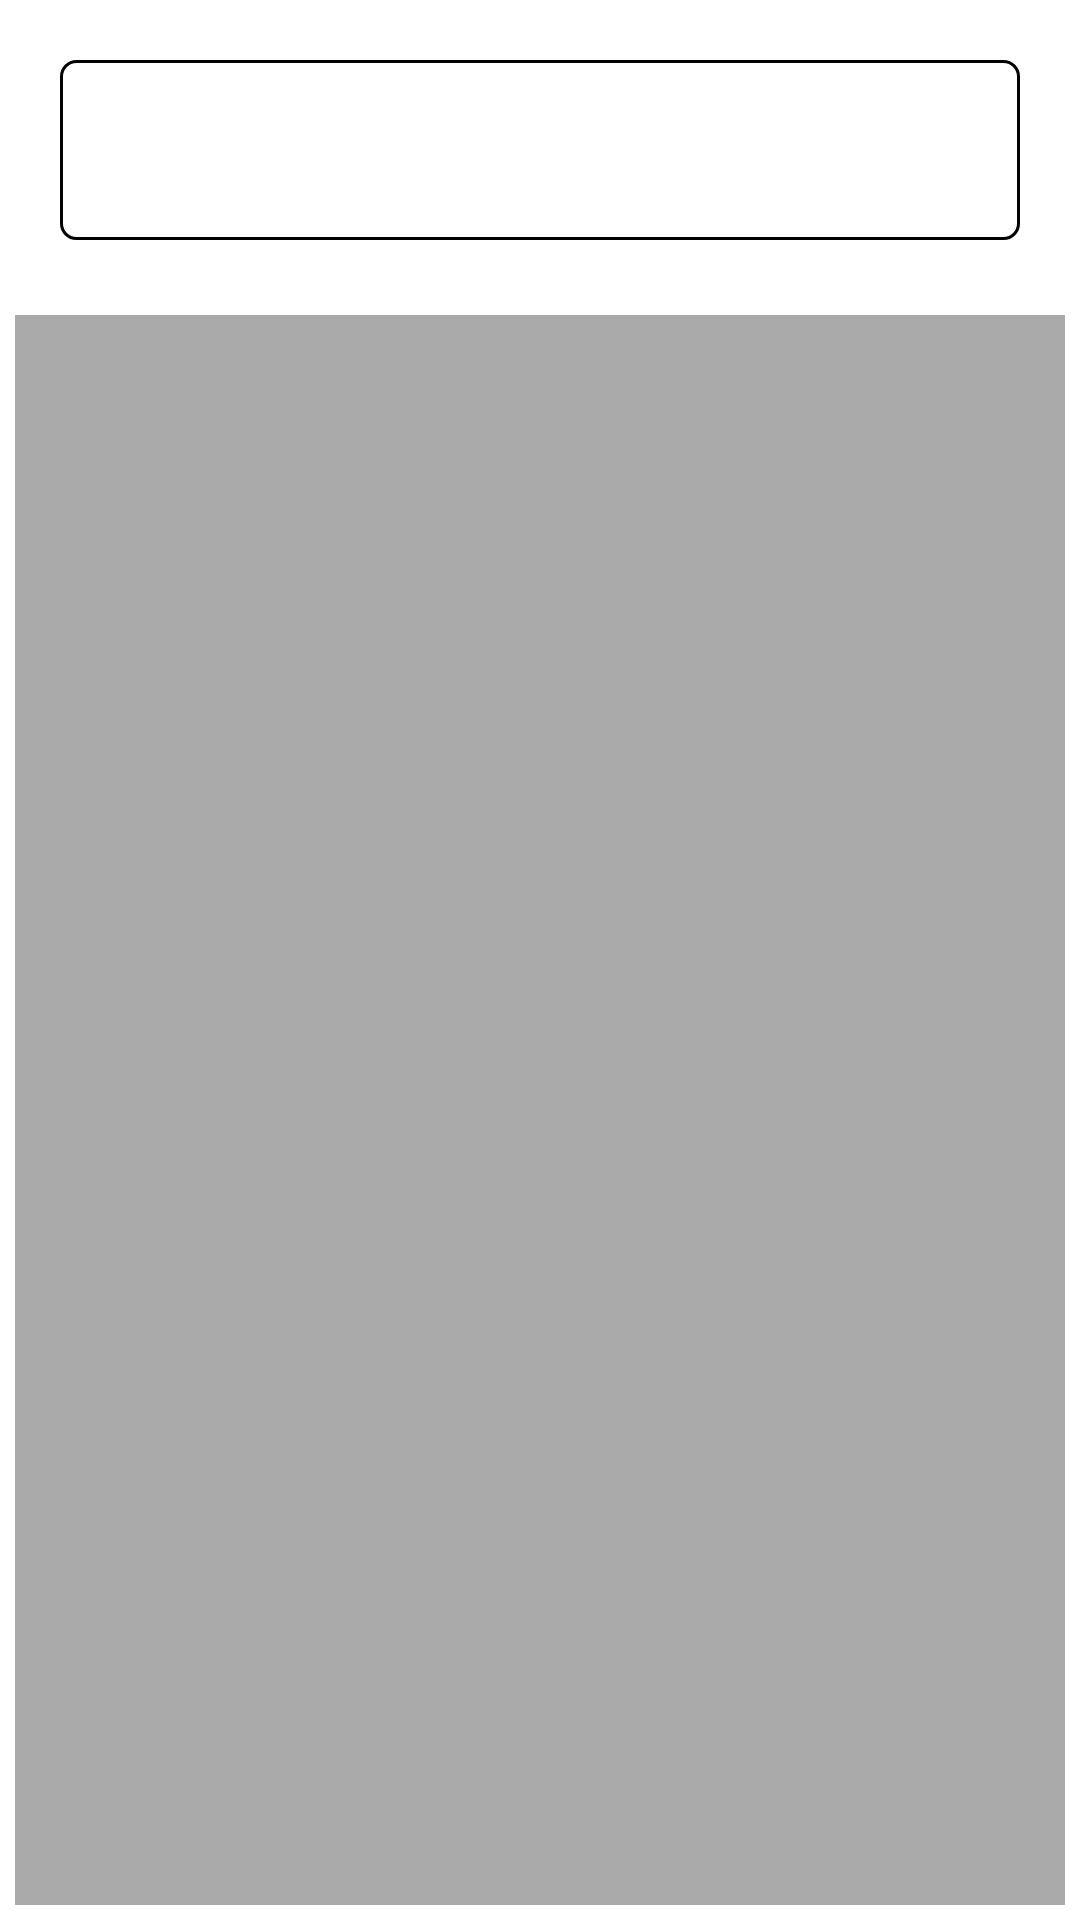

Reconstruct the res/layout file that produces this screen, plus the resources it refers to.
<!-- AndroidManifest.xml: application theme Day_Theme -->
<!-- res/layout/search_page.xml -->
<?xml version="1.0" encoding="utf-8"?>
<LinearLayout xmlns:android="http://schemas.android.com/apk/res/android"
    android:orientation="vertical"
    android:layout_width="match_parent"
    android:layout_height="match_parent"
    android:descendantFocusability="beforeDescendants"
    android:focusableInTouchMode="true">

    <EditText
        android:id="@+id/search_box"
        android:layout_width="match_parent"
        android:minHeight="60dp"
        android:layout_height="wrap_content"
        android:layout_margin="20dp"
        android:background="@drawable/input_frame"
        android:textColor="@color/editTextColor"/>

    <RelativeLayout
        android:layout_width="match_parent"
        android:layout_height="match_parent" >

        <TextView
            android:id="@+id/search_background"
            android:layout_width="match_parent"
            android:layout_height="wrap_content"
            android:layout_marginTop="200dp"
            android:text="@string/search_background"
            android:textAlignment="center"
            android:visibility="invisible"/>

        <include layout="@layout/home_page"
            android:layout_width="match_parent"
            android:layout_height="match_parent"
            android:layout_margin="5dp" />

    </RelativeLayout>

</LinearLayout>
<!-- res/layout/home_page.xml (included above) -->
<?xml version="1.0" encoding="utf-8"?>
<RelativeLayout xmlns:android="http://schemas.android.com/apk/res/android"
    xmlns:app="http://schemas.android.com/apk/res-auto"
    xmlns:tools="http://schemas.android.com/tools"
    android:orientation="vertical"
    android:layout_width="match_parent"
    android:layout_height="match_parent"
    android:id="@+id/home_page"
    tools:context=".UI.HomePage">

    <androidx.recyclerview.widget.RecyclerView
        android:id="@+id/gallery"
        android:layout_width="match_parent"
        android:layout_height="match_parent"
        android:background="@android:color/darker_gray"/>


</RelativeLayout>
<!-- resources referenced by this layout -->
<resources>
  <color name="editTextColor">@android:color/black</color>
  <!-- drawable input_frame (drawable) -->
  <?xml version="1.0" encoding="utf-8"?>
  <selector xmlns:android="http://schemas.android.com/apk/res/android">
      <item android:state_activated="false">
          <shape>
              <stroke android:width="1dp" />
              <corners android:radius="5dp"/>
          </shape>
      </item>
  
      <item android:state_activated="true">
          <shape>
              <stroke android:width="1dp" android:color="@android:color/holo_red_dark" />
              <corners android:radius="5dp"/>
          </shape>
      </item>
  </selector>
  <string name="search_background">Type a word to search!\nSplit word with space to search on multiple key words!</string>
  <style name="Day_Theme" parent="Theme.AppCompat.DayNight">
          
          <item name="colorPrimary">@color/colorPrimary</item>
          <item name="colorPrimaryDark">@color/colorPrimaryDark</item>
          <item name="colorAccent">@color/colorAccent</item>
          <item name="android:colorBackground">@color/backgroundFloat</item>
          <item name="android:textColorPrimary">@color/actionBarTextColor</item>
          <item name="android:textColorSecondary">@color/actionBarTextColor</item>
          <item name="editTextColor">@color/editTextColor</item>
          <item name="android:textSize">15sp</item>
      </style>
  <color name="colorPrimary">#589167</color>
  <color name="colorPrimaryDark">#00574B</color>
  <color name="colorAccent">#f0134d</color>
  <color name="backgroundFloat">@android:color/white</color>
  <color name="actionBarTextColor">@android:color/white</color>
</resources>
